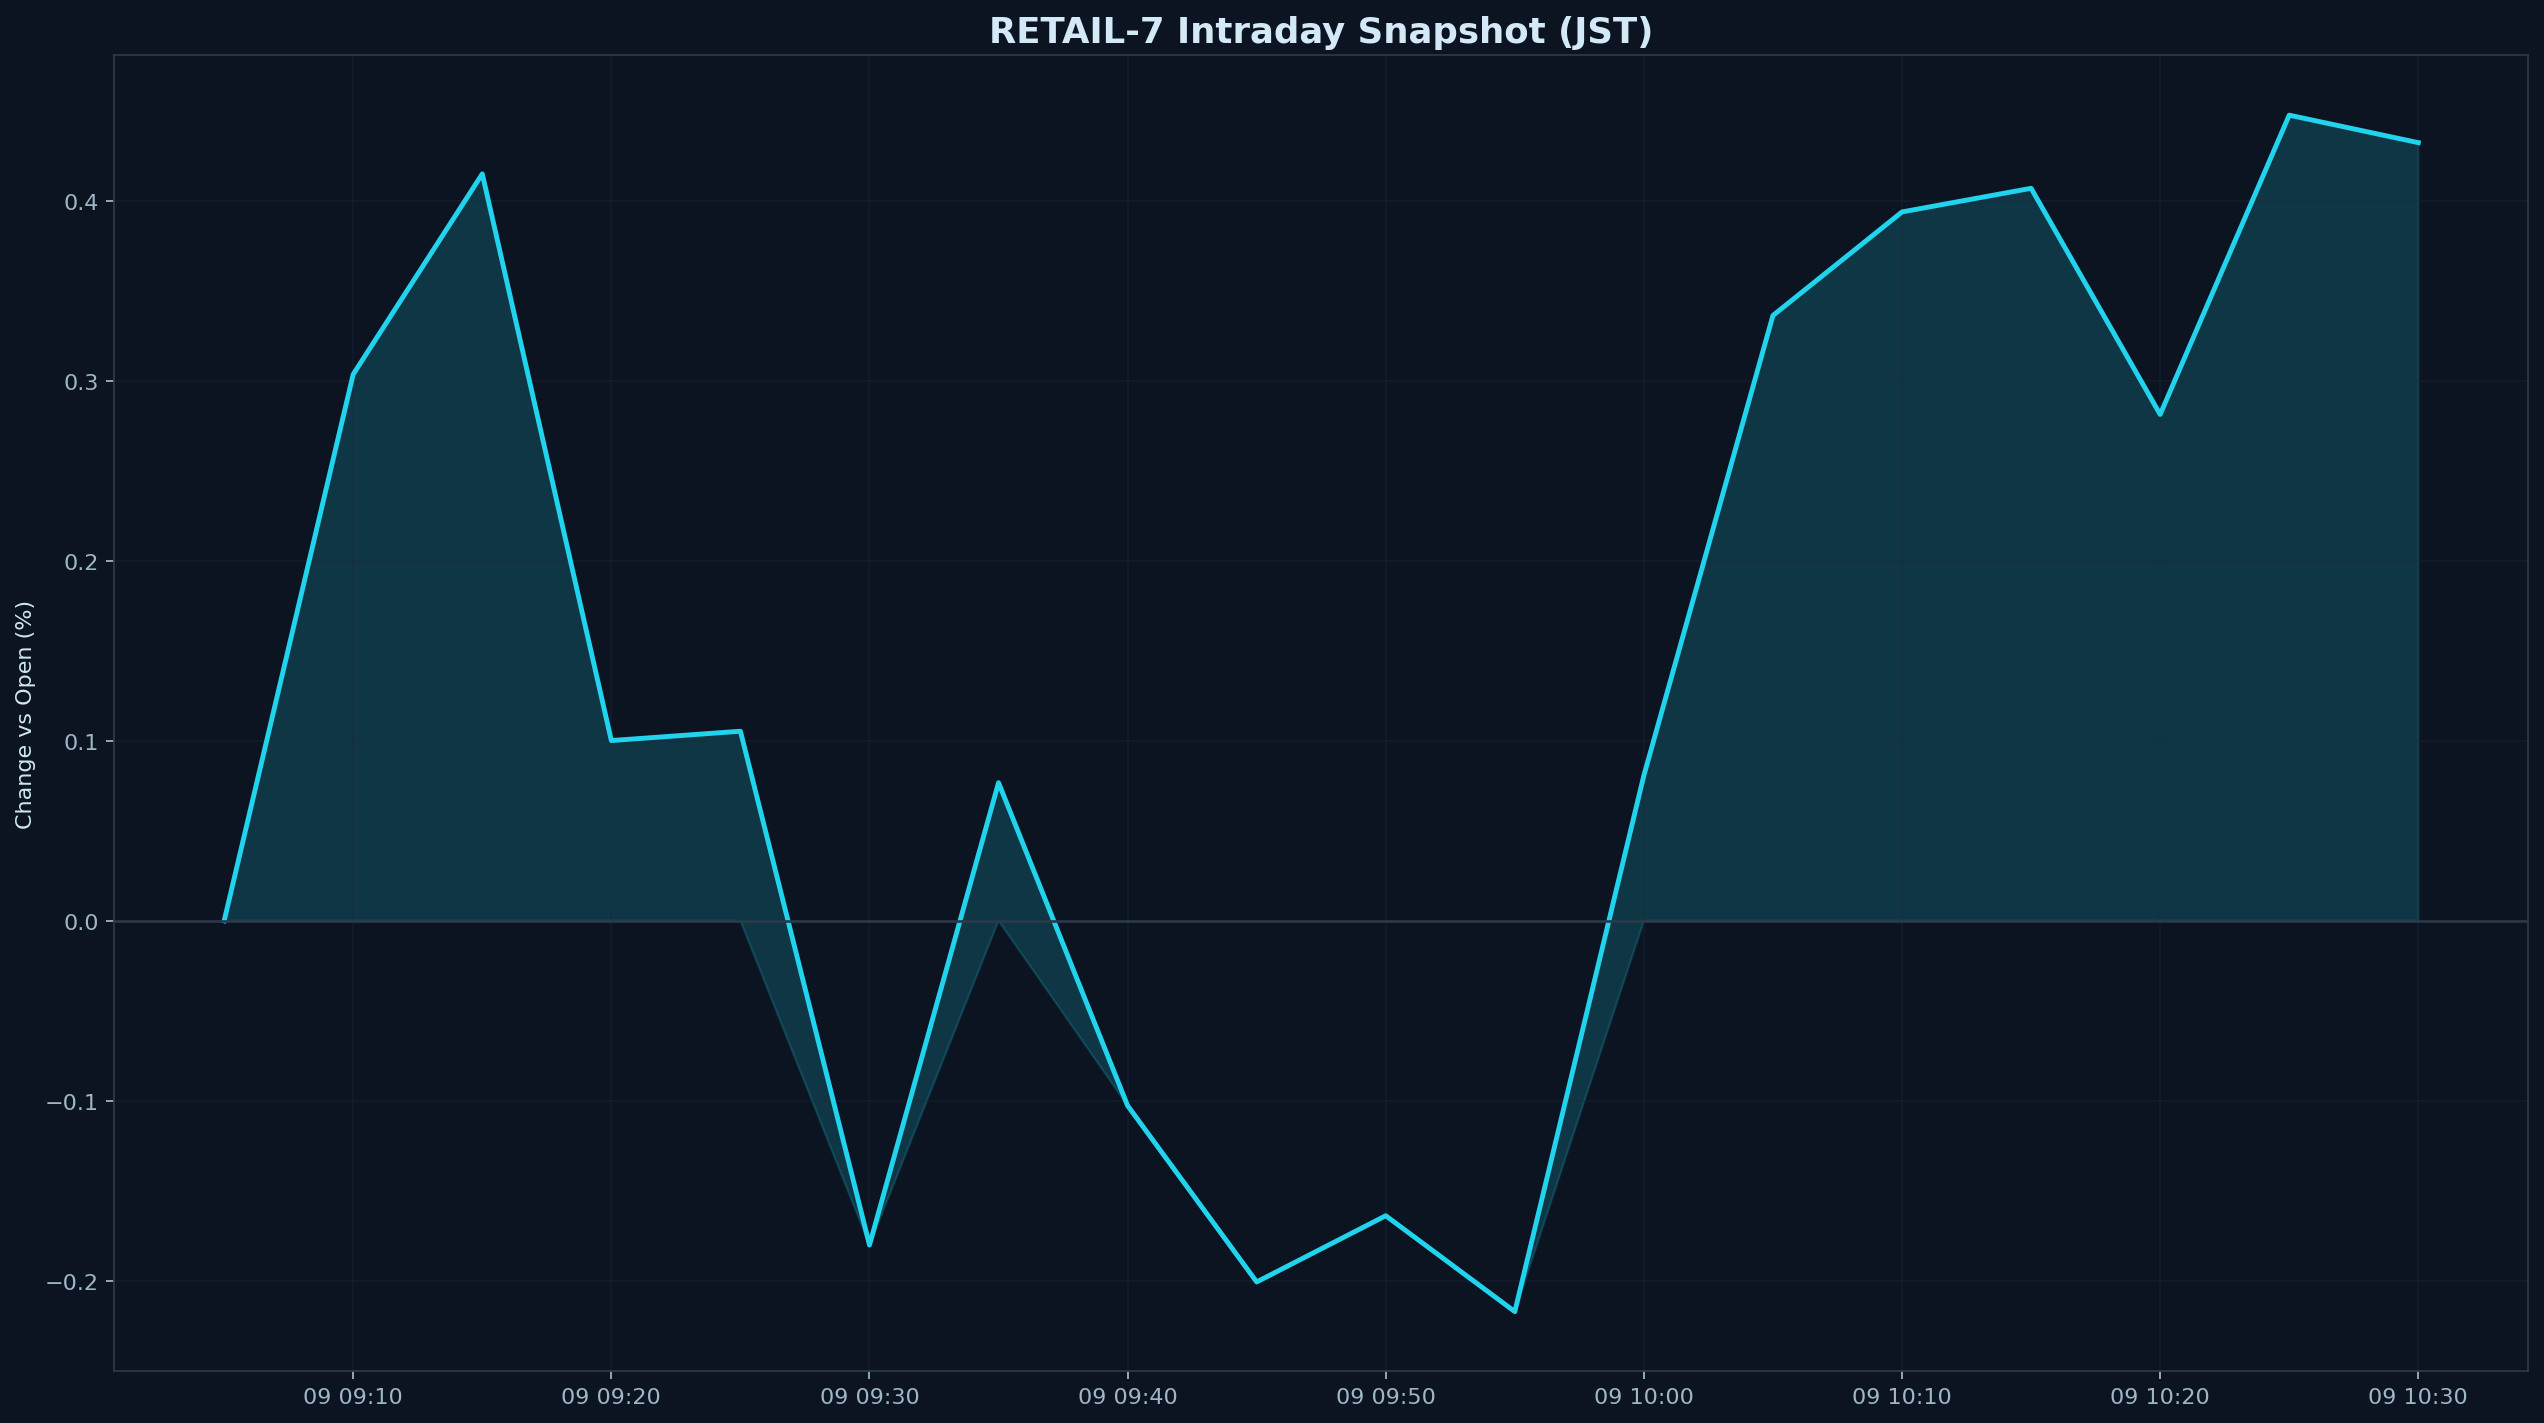

Values plotted in this chart, from the file beside it:
datetime_jst, pct
2026-01-09 09:05:00+09:00, 0.000000
2026-01-09 09:10:00+09:00, 0.3036
2026-01-09 09:15:00+09:00, 0.4149
2026-01-09 09:20:00+09:00, 0.1001
2026-01-09 09:25:00+09:00, 0.1053
2026-01-09 09:30:00+09:00, -0.1801
2026-01-09 09:35:00+09:00, 0.07674
2026-01-09 09:40:00+09:00, -0.1026
2026-01-09 09:45:00+09:00, -0.2006
2026-01-09 09:50:00+09:00, -0.1638
2026-01-09 09:55:00+09:00, -0.2171
2026-01-09 10:00:00+09:00, 0.0808
2026-01-09 10:05:00+09:00, 0.3363
2026-01-09 10:10:00+09:00, 0.3938
2026-01-09 10:15:00+09:00, 0.4069
2026-01-09 10:20:00+09:00, 0.2813
2026-01-09 10:25:00+09:00, 0.4475
2026-01-09 10:30:00+09:00, 0.4322
